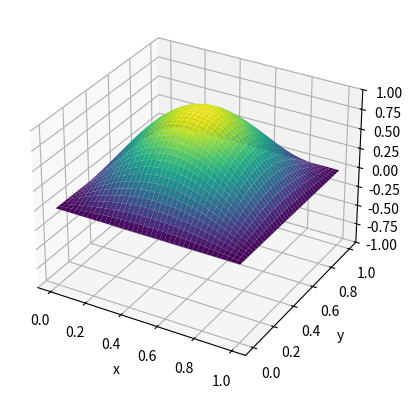

Here is the Python script that generated this plot:
# -*- coding: utf-8 -*-
"""
Created on Sat Dec 13 12:41:16 2025

@author: reich
"""

import matplotlib.pyplot as plt
from matplotlib.animation import FuncAnimation
import numpy as np



def solve_wave_equation(L: float, step: float, timestep: float, end_time: float,
                        boundary_values: list[float], initial_state: callable, 
                        initial_deriv: callable, c: float = 1) -> np.array:
    def initialize_solutions(U: np.array, Pi: np.array, boundary_values: list[float], 
                             initial_state: callable, initial_deriv: callable, 
                             coords: np.array) -> np.array:
        U[0, :] = boundary_values[0]
        U[:, -1] = boundary_values[1]
        U[-1, :] = boundary_values[2]
        U[:, 0] = boundary_values[3]
        
        for i in range(N):
            for j in range(N):
                U[j + 1, i + 1] = initial_state(coords[i], coords[j])
                Pi[j, i] = initial_deriv(coords[i], coords[j])
        
    
    N: int = int(np.round(L / step) + 1)
    coords: np.array = np.linspace(0, L, N)
    
    U: np.array = np.zeros(shape = (N + 2, N + 2))
    U_sols: list[np.array] = []
    
    Pi: np.array = np.zeros(shape = (N, N))
    Pi_change: np.array = np.zeros(shape = (N, N))
    
    initialize_solutions(U, Pi, boundary_values, initial_state, initial_deriv, coords)
    t: float = 0
    count: int = 0

    while t <= end_time:        
        Pi_change = c**2 * ((U[1:-1, 2:] - 2 * U[1:-1, 1:-1] + U[1:-1, :-2]) / step**2
                            + (U[2:, 1:-1] - 2 * U[1:-1, 1:-1] + U[:-2, 1:-1]) / step**2)
        
        Pi = Pi + timestep * Pi_change
        U[1:-1, 1:-1] = U[1:-1, 1:-1] + timestep * Pi
        
        # if count % int(end_time / (100 * timestep)) == 0:
        U_sols.append(U[1:-1, 1:-1].copy())
    
        t = t + timestep
        count = count + 1
    
    return coords, U_sols
    
    

def main() -> None:
    def initial_state(L: float, x: float, y: float) -> float:
        return np.sin(np.pi * x / L) * np.sin(np.pi * y / L)
        
    
    L: float = 1
    c: float = 1
    step: float = 0.005
    timestep: float = 0.001
    end_time: float = 2**(1 / 2) * c / L * 2
    boundary_values: list[float] = [0, 0, 0, 0]
    
    coords, U_sols = solve_wave_equation(L, step, timestep, end_time, boundary_values,
                                         lambda x, y: initial_state(L, x, y), lambda x, y: 0, c)
    
    U_sols_plot: np.array = U_sols[::(int(end_time / (100 * timestep)))]
    
    X, Y = np.meshgrid(coords, coords)
    
    fig = plt.figure()
    ax = fig.add_subplot(111, projection = '3d')
    
    ax.set_xlabel('x')
    ax.set_ylabel('y')
    ax.set_zlabel('u')
    
    ax.set_zlim(-1, 1)
    
    ax.plot_surface(X, Y, U_sols_plot[0], cmap = 'viridis')
    
    def update(frame: int):
        ax.clear()
        
        U: np.array = U_sols_plot[frame]
        surf = ax.plot_surface(X, Y, U, cmap = 'viridis')
        
        ax.set_xlabel('x')
        ax.set_ylabel('y')
        ax.set_zlabel('u')
        
        ax.set_zlim(-1, 1)
        
        return surf,
        
    
    animation = FuncAnimation(fig, update, frames = len(U_sols_plot), interval = 10, blit = False)
    
    plt.show()
    
    return animation
    
    
    
if __name__ == '__main__':
    animation = main()